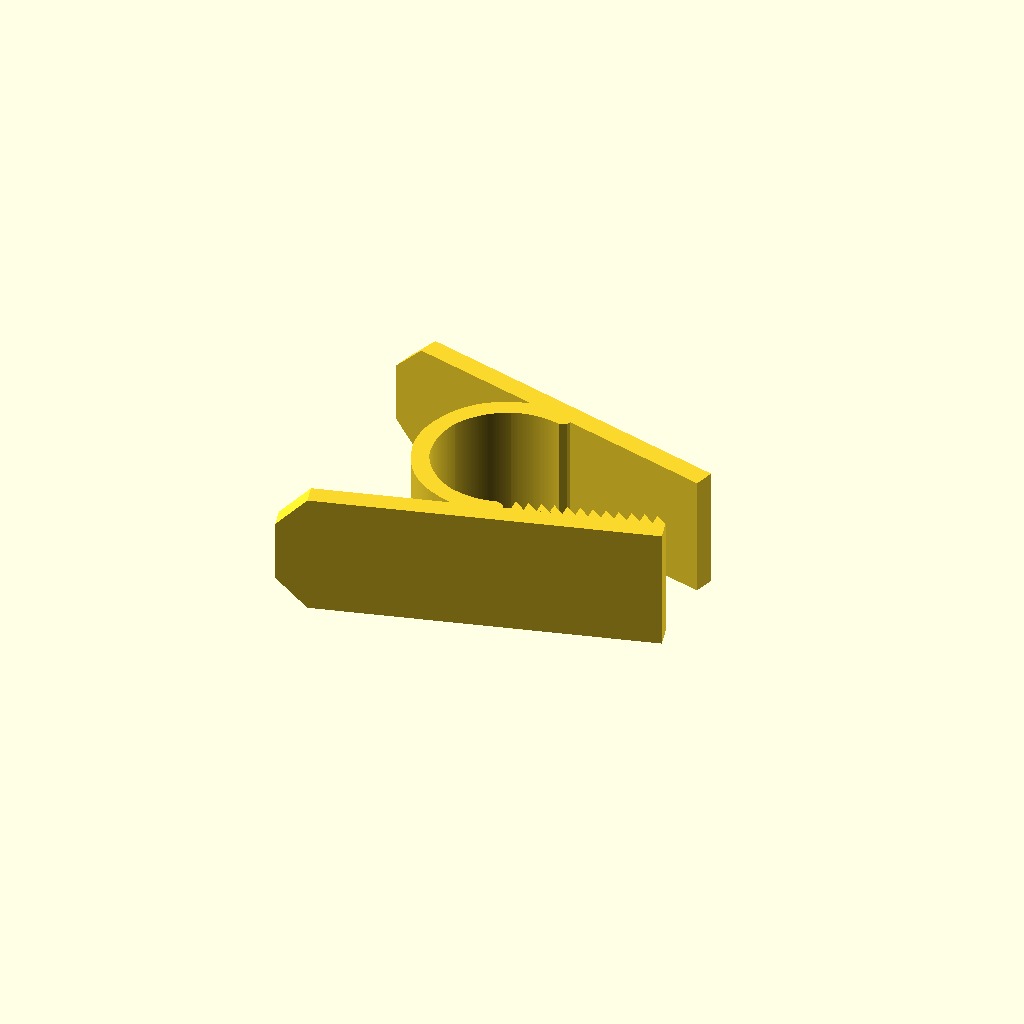
Cell 1: the model at its default parameters.
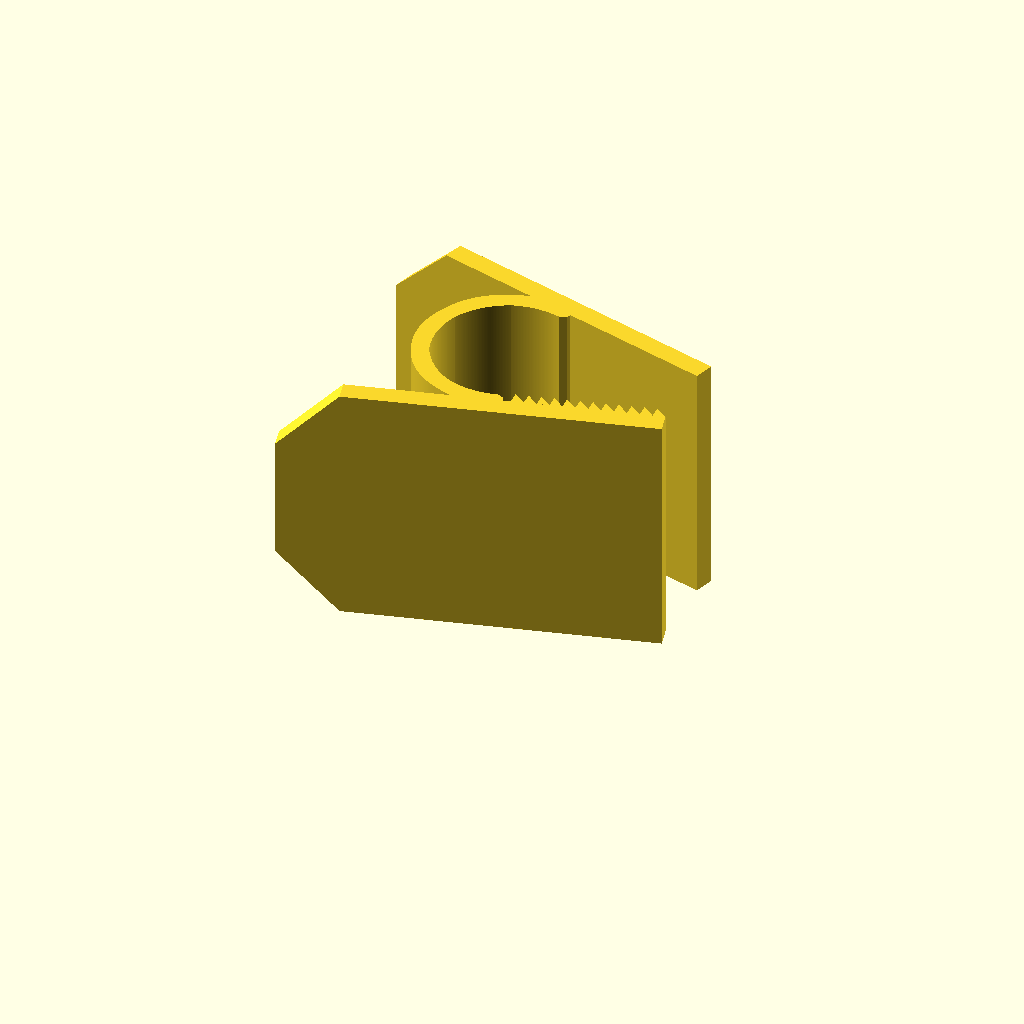
Cell 2: the same model with width = 30.
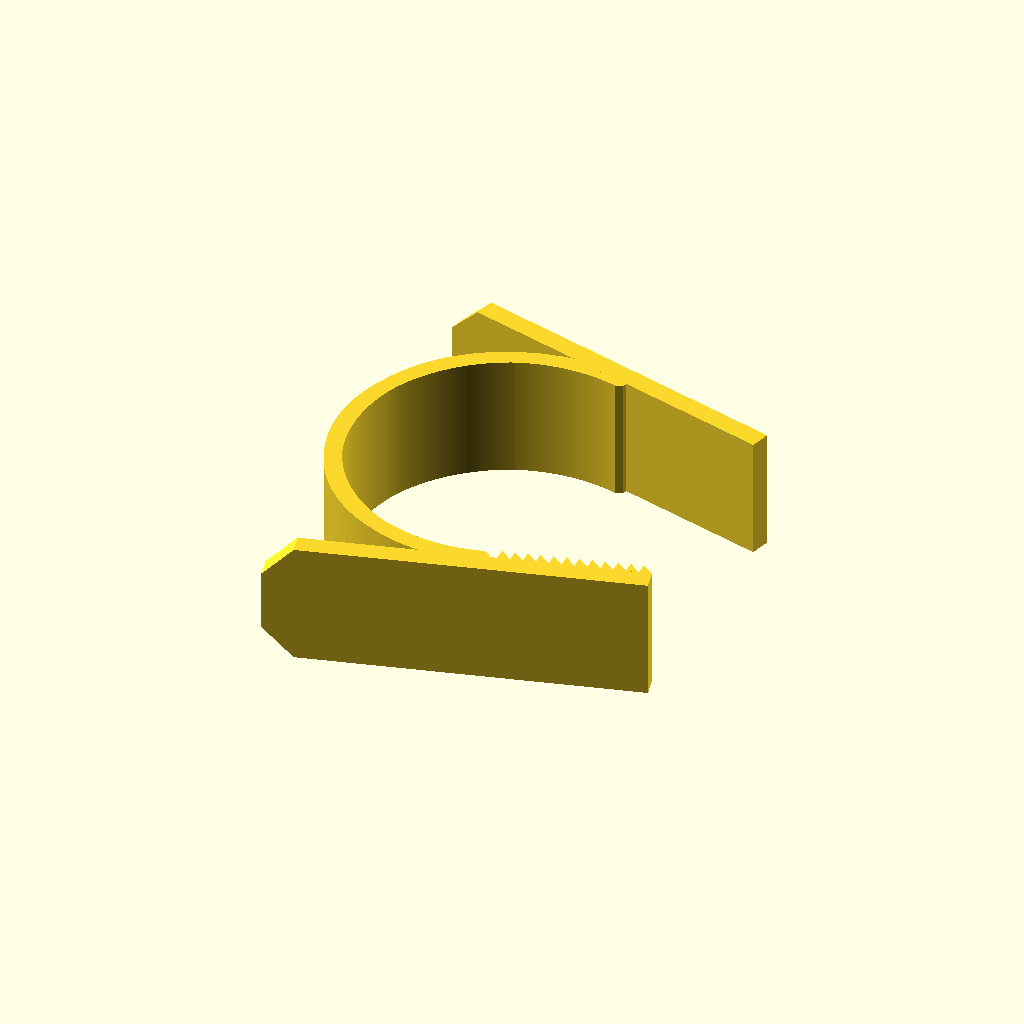
Cell 3: spacing = 40 (everything else at default).
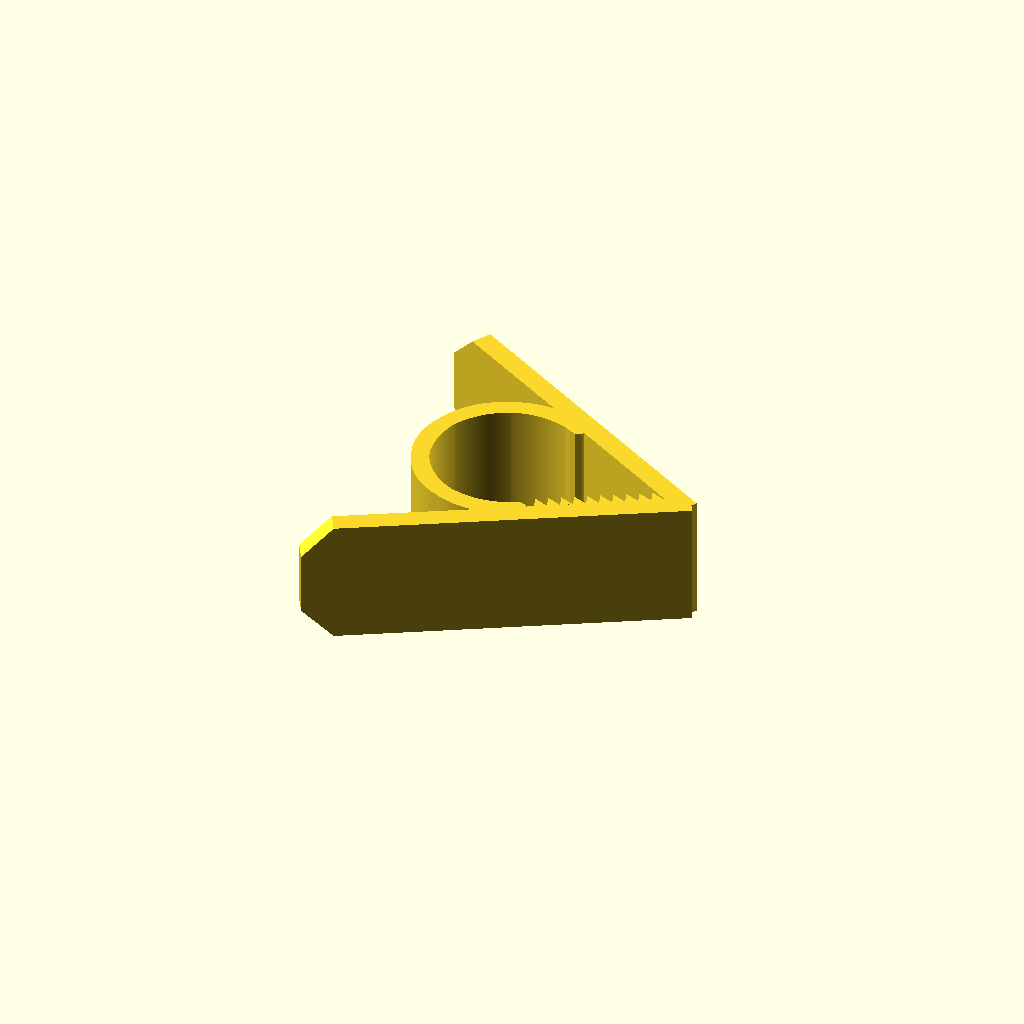
Cell 4: the same model with restAngle = 60.
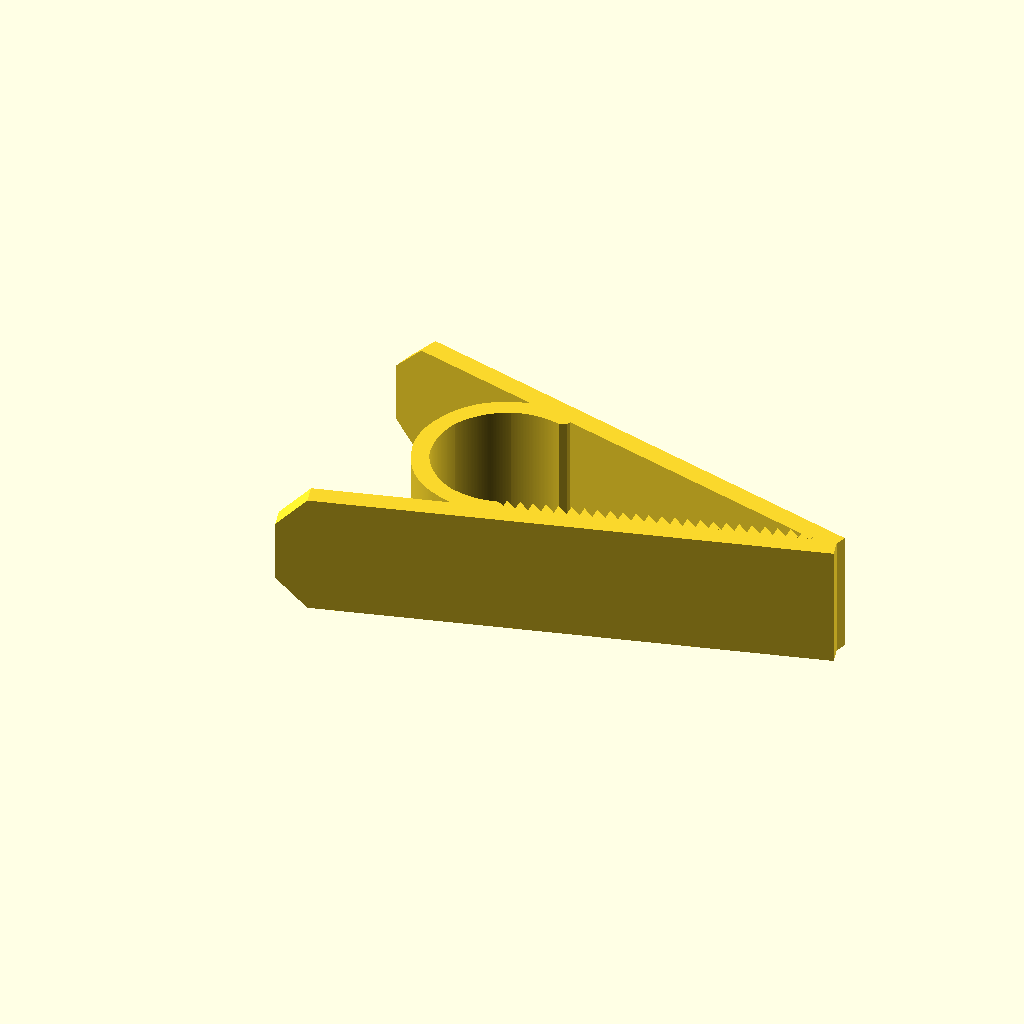
Cell 5 — jawLength set to 40, the other parameters unchanged.
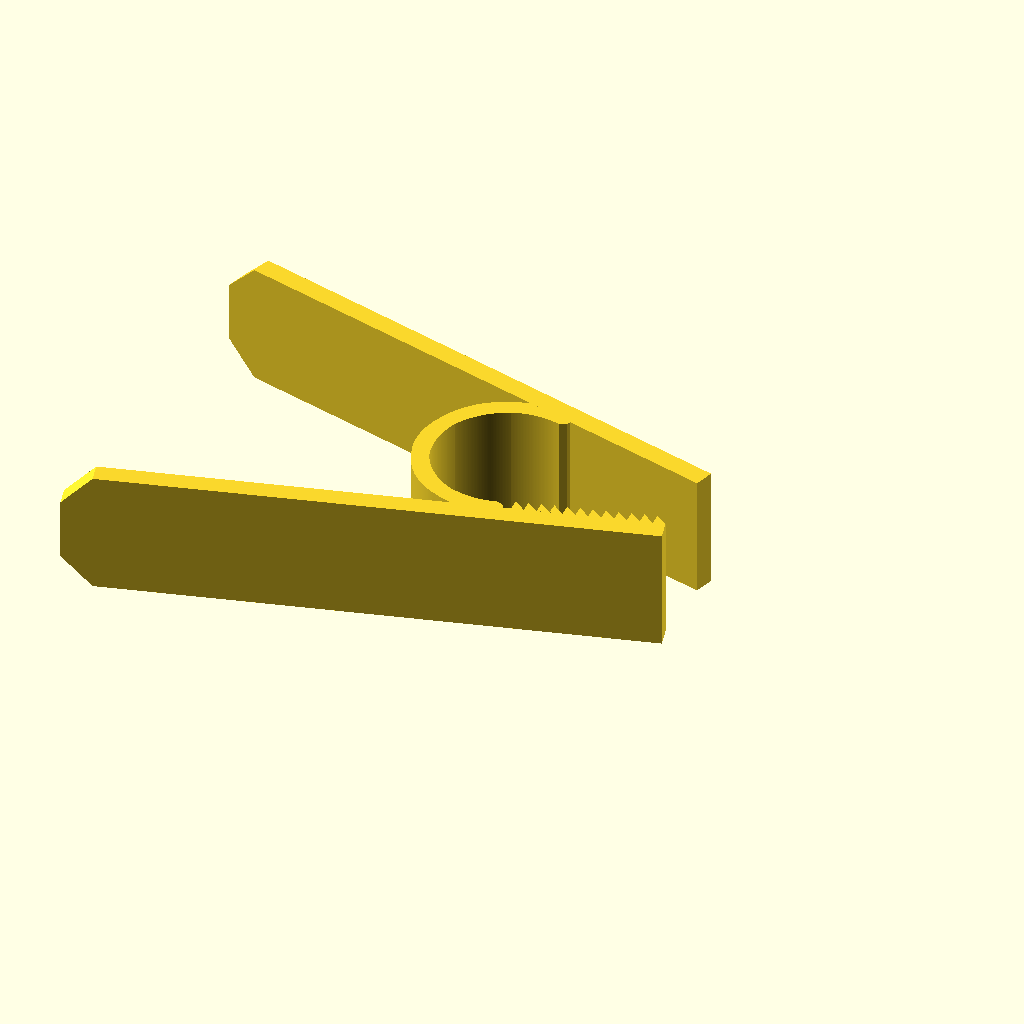
Cell 6: the same model with handleLength = 50.
One fixed orthographic camera (rotation 55°, 0°, 25°; colour scheme Cornfield) for every cell.
Source of the model, springclip.scad:
width = 15;
spacing = 20;
restAngle = 30;
jawLength = 20;
handleLength = 25;
jawThickness = 2.5;
bottomTeethOffset = 1;
bottomToothHeight = 1.5;
bottomToothWidth = 1.5;
bottomToothSet = 0.2; // 0.5 for symmetric teeth
topTeethOffset = 1;
topToothHeight = 0;
topToothWidth = 1.5;
topToothSet = 0.3; // 0.5 for symmetric teeth
springThickness = 2.25;

module dummy(){}

nudge = 0.01;

module ribbon(points, thickness=1, closed=false) {
    p = closed ? concat(points, [points[0]]) : points;
    
    union() {
        for (i=[1:len(p)-1]) {
            hull() {
                translate(p[i-1]) circle(d=thickness, $fn=8);
                translate(p[i]) circle(d=thickness, $fn=8);
            }
        }
    }
}

module jaw(toothHeight, toothWidth, toothSet, teethOffset) {
    translate([-handleLength,-jawThickness]) {
       translate([0,0,width]) rotate([-90,0,0]) 
        linear_extrude(height=jawThickness) 
        polygon([[jawLength+handleLength,width],[jawLength+handleLength,0],[0.25*width,0],[0,0.25*width],[0,0.75*width],[0.25*width,width]]);
         {
            if (toothHeight > 0) {
               n = floor((jawLength-teethOffset) / toothWidth);
               for (i=[0:n-1]) {
                   x = jawLength+handleLength - (i+1)*toothWidth;           
                   translate([0,-nudge])
                   linear_extrude(height=width)
                   polygon([[x,jawThickness],[x+toothWidth*toothSet,jawThickness+toothHeight],[x+toothWidth,jawThickness]]);
               } 
            }
        }
    }
}


circleAngle = 90.-restAngle/2.;

springPoints = [for (n=[circleAngle:1:360-circleAngle+1]) (spacing/2)*[cos(n),sin(n)]];
    
linear_extrude(height=width) {
    ribbon(springPoints, thickness=springThickness);
}

    translate(springPoints[len(springPoints)-1])    
    rotate([0,0,restAngle/2.]) jaw(bottomToothHeight, bottomToothWidth, bottomToothSet, bottomTeethOffset);
    translate(springPoints[0]) rotate([0,0,-restAngle/2.]) translate([0,0,width]) rotate([180,0,0]) jaw(topToothHeight, topToothWidth, topToothSet, topTeethOffset);
Customizer parameters (derived from the source; name, type, default, range or options):
width: number, default 15
spacing: number, default 20
restAngle: number, default 30
jawLength: number, default 20
handleLength: number, default 25
jawThickness: number, default 2.5
bottomTeethOffset: number, default 1
bottomToothHeight: number, default 1.5
bottomToothWidth: number, default 1.5
bottomToothSet: number, default 0.2
topTeethOffset: number, default 1
topToothHeight: number, default 0
topToothWidth: number, default 1.5
topToothSet: number, default 0.3
springThickness: number, default 2.25
